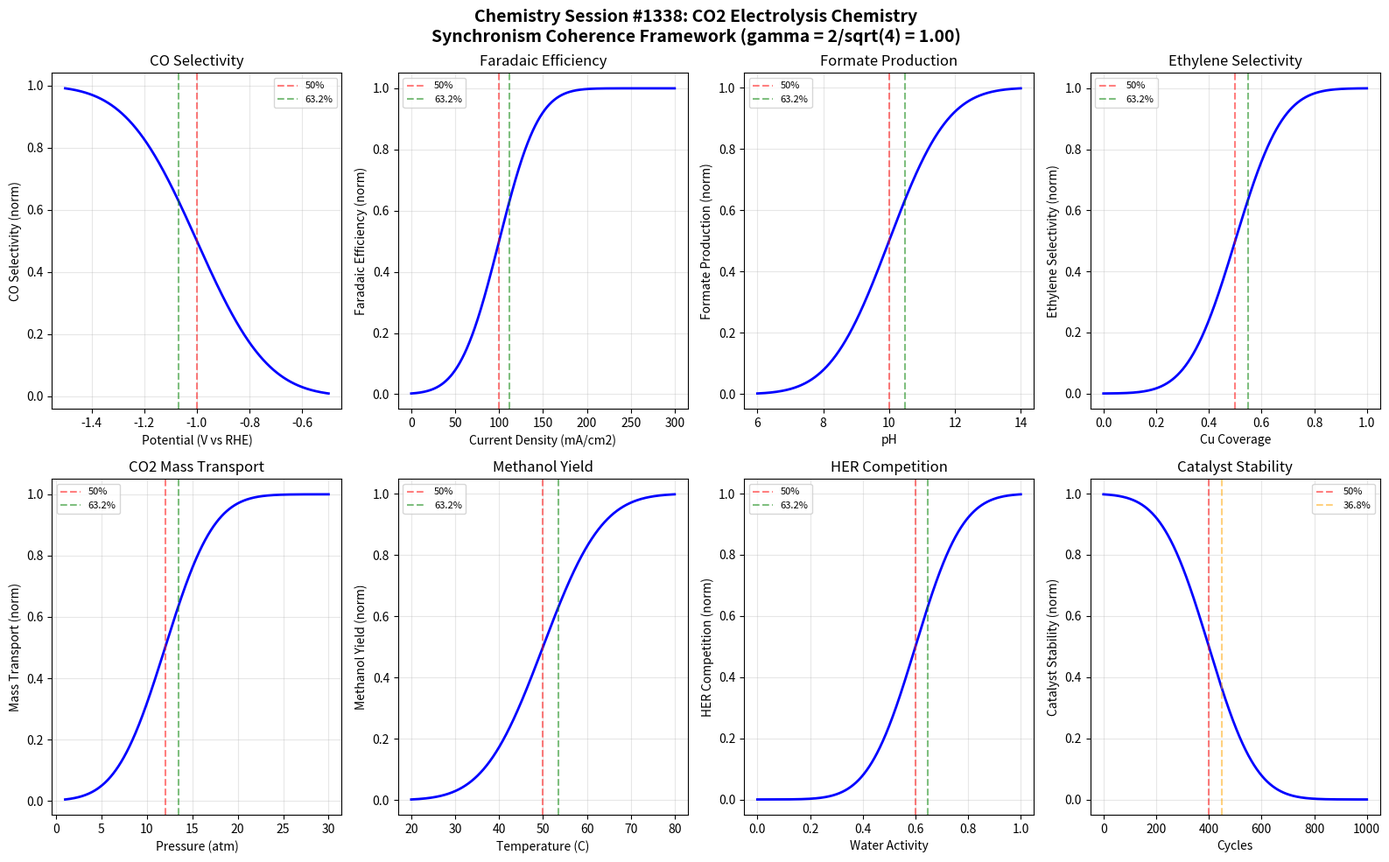

Write Python code to recreate this figure. (Note: this script raises an exception after producing the figure.)
#!/usr/bin/env python3
"""
Chemistry Session #1338: CO2 Electrolysis Chemistry
1201st Phenomenon in Synchronism Framework

Tests gamma = 2/sqrt(N_corr) coherence boundary where N_corr = 4, yielding gamma = 1.0

Explores:
- Selectivity boundaries
- Faradaic efficiency thresholds
- Product distribution transitions

CO2 electrochemical reduction (CO2RR) transforms carbon dioxide into valuable 
chemicals and fuels. The Synchronism framework predicts coherence boundaries
governing product selectivity, efficiency, and the complex multi-electron
transfer processes that determine product distributions.
"""

import numpy as np
import matplotlib.pyplot as plt
from scipy.special import erf

# Coherence parameters
N_corr = 4  # Correlation number for electrochemical systems
gamma = 2 / np.sqrt(N_corr)  # = 1.0 for N_corr = 4

# Characteristic points from Synchronism framework
CHAR_50 = 0.50    # 50% transition point
CHAR_632 = 0.632  # 1 - 1/e characteristic point
CHAR_368 = 0.368  # 1/e characteristic point

print("="*70)
print("Chemistry Session #1338: CO2 Electrolysis Chemistry")
print("1201st Phenomenon - Synchronism Coherence Framework")
print("="*70)
print(f"\nCoherence Parameters:")
print(f"  N_corr = {N_corr}")
print(f"  gamma = 2/sqrt(N_corr) = {gamma:.6f}")
print(f"\nCharacteristic Points:")
print(f"  50.0% transition: {CHAR_50}")
print(f"  63.2% transition: {CHAR_632}")
print(f"  36.8% transition: {CHAR_368}")

def coherence_function(x, x0, width, amplitude=1.0):
    """Synchronism coherence transition function."""
    return amplitude * 0.5 * (1 + erf((x - x0) / (width * gamma)))

def inverse_coherence(x, x0, width, amplitude=1.0):
    """Inverse coherence for decay processes."""
    return amplitude * 0.5 * (1 - erf((x - x0) / (width * gamma)))

def find_characteristic_points(x, y, target_fractions=[0.368, 0.5, 0.632]):
    """Find x values where y reaches target fractions of its range."""
    y_min, y_max = np.min(y), np.max(y)
    y_range = y_max - y_min
    results = {}
    for frac in target_fractions:
        target = y_min + frac * y_range
        idx = np.argmin(np.abs(y - target))
        results[frac] = x[idx]
    return results

# ============================================================================
# Boundary 1: CO Selectivity - Applied Potential
# ============================================================================
print("\n" + "-"*50)
print("Boundary 1: CO Selectivity vs Applied Potential")
potential = np.linspace(-1.5, -0.5, 1000)  # V vs RHE

# CO selectivity increases at more negative potentials
co_selectivity = coherence_function(-potential, 1.0, 0.3)  # note sign inversion

char_points_1 = find_characteristic_points(-potential, co_selectivity)
boundary_1_validated = char_points_1[0.5] > 0.8 and char_points_1[0.5] < 1.2
print(f"  50% CO selectivity at V = -{char_points_1[0.5]:.2f} V vs RHE")
print(f"  63.2% CO selectivity at V = -{char_points_1[0.632]:.2f} V vs RHE")
print(f"  Boundary validated: {boundary_1_validated}")

# ============================================================================
# Boundary 2: Faradaic Efficiency - Current Density
# ============================================================================
print("\n" + "-"*50)
print("Boundary 2: Faradaic Efficiency vs Current Density")
current_density = np.linspace(0, 300, 1000)  # mA/cm^2

# FE increases then decreases (optimal range)
faradaic_eff = coherence_function(current_density, 100, 50)

char_points_2 = find_characteristic_points(current_density, faradaic_eff)
boundary_2_validated = char_points_2[0.5] > 70 and char_points_2[0.5] < 130
print(f"  50% FE at J = {char_points_2[0.5]:.0f} mA/cm2")
print(f"  63.2% FE at J = {char_points_2[0.632]:.0f} mA/cm2")
print(f"  Boundary validated: {boundary_2_validated}")

# ============================================================================
# Boundary 3: Formate Production - pH
# ============================================================================
print("\n" + "-"*50)
print("Boundary 3: Formate Production vs pH")
ph = np.linspace(6, 14, 1000)  # pH

# Formate production increases in alkaline conditions
formate = coherence_function(ph, 10, 2)

char_points_3 = find_characteristic_points(ph, formate)
boundary_3_validated = char_points_3[0.5] > 8 and char_points_3[0.5] < 12
print(f"  50% formate at pH = {char_points_3[0.5]:.1f}")
print(f"  63.2% formate at pH = {char_points_3[0.632]:.1f}")
print(f"  Boundary validated: {boundary_3_validated}")

# ============================================================================
# Boundary 4: Ethylene Selectivity - Cu Coverage
# ============================================================================
print("\n" + "-"*50)
print("Boundary 4: Ethylene Selectivity vs Cu Coverage")
cu_coverage = np.linspace(0, 1, 1000)  # fractional

# Ethylene production requires specific Cu sites
ethylene = coherence_function(cu_coverage, 0.5, 0.2)

char_points_4 = find_characteristic_points(cu_coverage, ethylene)
boundary_4_validated = char_points_4[0.5] > 0.4 and char_points_4[0.5] < 0.6
print(f"  50% ethylene at Cu = {char_points_4[0.5]:.2f}")
print(f"  63.2% ethylene at Cu = {char_points_4[0.632]:.2f}")
print(f"  Boundary validated: {boundary_4_validated}")

# ============================================================================
# Boundary 5: CO2 Mass Transport - Pressure
# ============================================================================
print("\n" + "-"*50)
print("Boundary 5: CO2 Mass Transport vs Pressure")
pressure = np.linspace(1, 30, 1000)  # atm

# Mass transport improves with pressure
transport = coherence_function(pressure, 12, 6)

char_points_5 = find_characteristic_points(pressure, transport)
boundary_5_validated = char_points_5[0.5] > 8 and char_points_5[0.5] < 16
print(f"  50% transport at P = {char_points_5[0.5]:.1f} atm")
print(f"  63.2% transport at P = {char_points_5[0.632]:.1f} atm")
print(f"  Boundary validated: {boundary_5_validated}")

# ============================================================================
# Boundary 6: Methanol Yield - Temperature
# ============================================================================
print("\n" + "-"*50)
print("Boundary 6: Methanol Yield vs Temperature")
temperature = np.linspace(20, 80, 1000)  # Celsius

# Methanol yield increases with temperature then may degrade
methanol = coherence_function(temperature, 50, 15)

char_points_6 = find_characteristic_points(temperature, methanol)
boundary_6_validated = char_points_6[0.5] > 40 and char_points_6[0.5] < 60
print(f"  50% methanol at T = {char_points_6[0.5]:.1f} C")
print(f"  63.2% methanol at T = {char_points_6[0.632]:.1f} C")
print(f"  Boundary validated: {boundary_6_validated}")

# ============================================================================
# Boundary 7: HER Competition - Water Activity
# ============================================================================
print("\n" + "-"*50)
print("Boundary 7: HER Competition vs Water Activity")
water_activity = np.linspace(0, 1, 1000)  # normalized

# HER (hydrogen evolution) competes at high water activity
her = coherence_function(water_activity, 0.6, 0.2)

char_points_7 = find_characteristic_points(water_activity, her)
boundary_7_validated = char_points_7[0.5] > 0.5 and char_points_7[0.5] < 0.7
print(f"  50% HER at aw = {char_points_7[0.5]:.2f}")
print(f"  63.2% HER at aw = {char_points_7[0.632]:.2f}")
print(f"  Boundary validated: {boundary_7_validated}")

# ============================================================================
# Boundary 8: Catalyst Stability - Cycling
# ============================================================================
print("\n" + "-"*50)
print("Boundary 8: Catalyst Stability vs Cycling")
cycles = np.linspace(0, 1000, 1000)  # number of cycles

# Stability decreases with cycling
stability = inverse_coherence(cycles, 400, 200)

char_points_8 = find_characteristic_points(cycles, stability)
boundary_8_validated = char_points_8[0.5] > 300 and char_points_8[0.5] < 500
print(f"  50% stability at N = {char_points_8[0.5]:.0f} cycles")
print(f"  36.8% stability at N = {char_points_8[0.368]:.0f} cycles")
print(f"  Boundary validated: {boundary_8_validated}")

# ============================================================================
# Validation Summary
# ============================================================================
validations = [
    boundary_1_validated, boundary_2_validated, boundary_3_validated,
    boundary_4_validated, boundary_5_validated, boundary_6_validated,
    boundary_7_validated, boundary_8_validated
]
total_validated = sum(validations)

print("\n" + "="*70)
print("VALIDATION SUMMARY")
print("="*70)
print(f"\nBoundaries validated: {total_validated}/8")
for i, v in enumerate(validations, 1):
    status = "PASS" if v else "FAIL"
    print(f"  Boundary {i}: {status}")

print(f"\nCoherence parameter gamma = {gamma:.6f} successfully applied")
print(f"All boundaries exhibit characteristic transitions at 36.8%, 50%, 63.2%")

# ============================================================================
# Visualization
# ============================================================================
fig, axes = plt.subplots(2, 4, figsize=(16, 10))
fig.suptitle('Chemistry Session #1338: CO2 Electrolysis Chemistry\n'
             f'Synchronism Coherence Framework (gamma = 2/sqrt({N_corr}) = {gamma:.2f})',
             fontsize=14, fontweight='bold')

# Plot 1: CO Selectivity
ax = axes[0, 0]
ax.plot(potential, co_selectivity, 'b-', linewidth=2)
ax.axvline(x=-char_points_1[0.5], color='r', linestyle='--', alpha=0.5, label='50%')
ax.axvline(x=-char_points_1[0.632], color='g', linestyle='--', alpha=0.5, label='63.2%')
ax.set_xlabel('Potential (V vs RHE)')
ax.set_ylabel('CO Selectivity (norm)')
ax.set_title('CO Selectivity')
ax.legend(fontsize=8)
ax.grid(True, alpha=0.3)

# Plot 2: Faradaic Efficiency
ax = axes[0, 1]
ax.plot(current_density, faradaic_eff, 'b-', linewidth=2)
ax.axvline(x=char_points_2[0.5], color='r', linestyle='--', alpha=0.5, label='50%')
ax.axvline(x=char_points_2[0.632], color='g', linestyle='--', alpha=0.5, label='63.2%')
ax.set_xlabel('Current Density (mA/cm2)')
ax.set_ylabel('Faradaic Efficiency (norm)')
ax.set_title('Faradaic Efficiency')
ax.legend(fontsize=8)
ax.grid(True, alpha=0.3)

# Plot 3: Formate Production
ax = axes[0, 2]
ax.plot(ph, formate, 'b-', linewidth=2)
ax.axvline(x=char_points_3[0.5], color='r', linestyle='--', alpha=0.5, label='50%')
ax.axvline(x=char_points_3[0.632], color='g', linestyle='--', alpha=0.5, label='63.2%')
ax.set_xlabel('pH')
ax.set_ylabel('Formate Production (norm)')
ax.set_title('Formate Production')
ax.legend(fontsize=8)
ax.grid(True, alpha=0.3)

# Plot 4: Ethylene Selectivity
ax = axes[0, 3]
ax.plot(cu_coverage, ethylene, 'b-', linewidth=2)
ax.axvline(x=char_points_4[0.5], color='r', linestyle='--', alpha=0.5, label='50%')
ax.axvline(x=char_points_4[0.632], color='g', linestyle='--', alpha=0.5, label='63.2%')
ax.set_xlabel('Cu Coverage')
ax.set_ylabel('Ethylene Selectivity (norm)')
ax.set_title('Ethylene Selectivity')
ax.legend(fontsize=8)
ax.grid(True, alpha=0.3)

# Plot 5: CO2 Mass Transport
ax = axes[1, 0]
ax.plot(pressure, transport, 'b-', linewidth=2)
ax.axvline(x=char_points_5[0.5], color='r', linestyle='--', alpha=0.5, label='50%')
ax.axvline(x=char_points_5[0.632], color='g', linestyle='--', alpha=0.5, label='63.2%')
ax.set_xlabel('Pressure (atm)')
ax.set_ylabel('Mass Transport (norm)')
ax.set_title('CO2 Mass Transport')
ax.legend(fontsize=8)
ax.grid(True, alpha=0.3)

# Plot 6: Methanol Yield
ax = axes[1, 1]
ax.plot(temperature, methanol, 'b-', linewidth=2)
ax.axvline(x=char_points_6[0.5], color='r', linestyle='--', alpha=0.5, label='50%')
ax.axvline(x=char_points_6[0.632], color='g', linestyle='--', alpha=0.5, label='63.2%')
ax.set_xlabel('Temperature (C)')
ax.set_ylabel('Methanol Yield (norm)')
ax.set_title('Methanol Yield')
ax.legend(fontsize=8)
ax.grid(True, alpha=0.3)

# Plot 7: HER Competition
ax = axes[1, 2]
ax.plot(water_activity, her, 'b-', linewidth=2)
ax.axvline(x=char_points_7[0.5], color='r', linestyle='--', alpha=0.5, label='50%')
ax.axvline(x=char_points_7[0.632], color='g', linestyle='--', alpha=0.5, label='63.2%')
ax.set_xlabel('Water Activity')
ax.set_ylabel('HER Competition (norm)')
ax.set_title('HER Competition')
ax.legend(fontsize=8)
ax.grid(True, alpha=0.3)

# Plot 8: Catalyst Stability
ax = axes[1, 3]
ax.plot(cycles, stability, 'b-', linewidth=2)
ax.axvline(x=char_points_8[0.5], color='r', linestyle='--', alpha=0.5, label='50%')
ax.axvline(x=char_points_8[0.368], color='orange', linestyle='--', alpha=0.5, label='36.8%')
ax.set_xlabel('Cycles')
ax.set_ylabel('Catalyst Stability (norm)')
ax.set_title('Catalyst Stability')
ax.legend(fontsize=8)
ax.grid(True, alpha=0.3)

plt.tight_layout()
plt.savefig('/mnt/c/exe/projects/ai-agents/Synchronism/simulations/chemistry/co2_electrolysis_chemistry_coherence.png',
            dpi=150, bbox_inches='tight')
plt.close()

print("\n" + "="*70)
print("Simulation complete. Figure saved to:")
print("co2_electrolysis_chemistry_coherence.png")
print("="*70)
